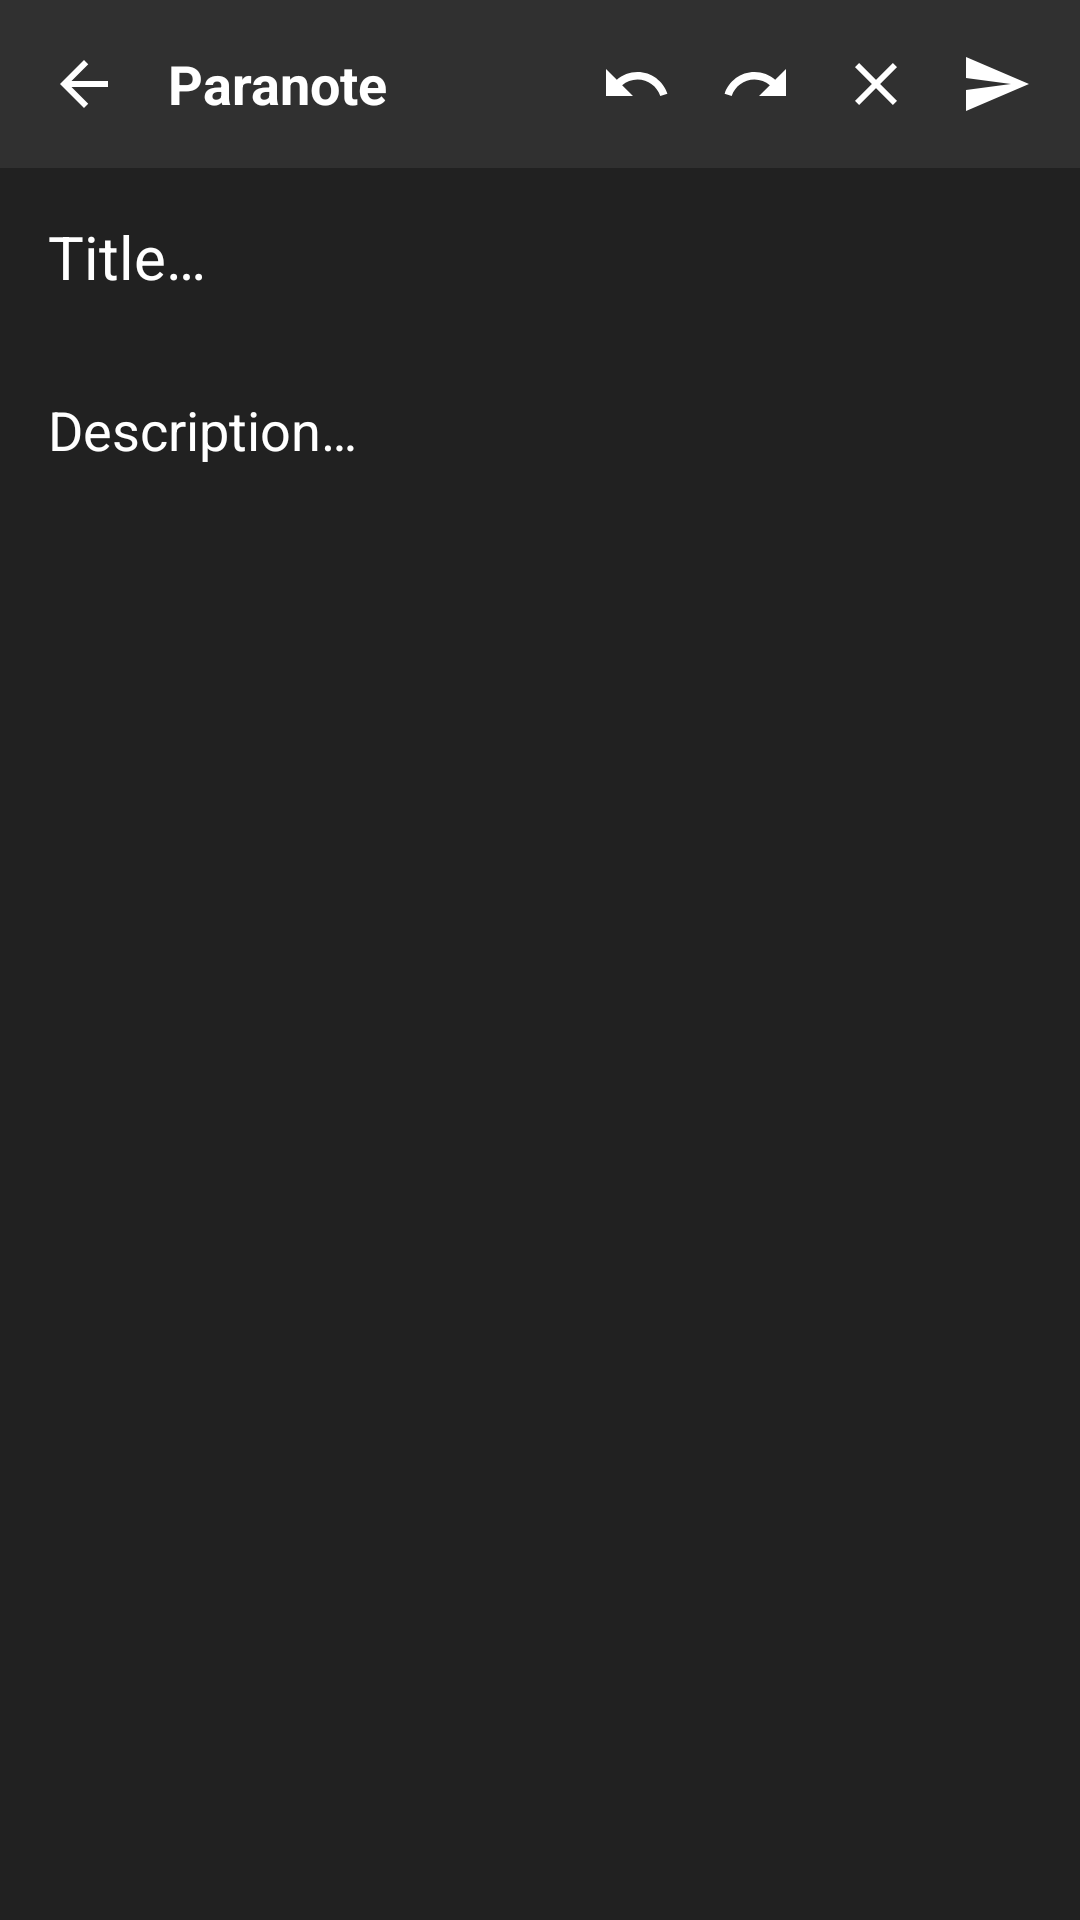

Reconstruct the res/layout file that produces this screen, plus the resources it refers to.
<!-- AndroidManifest.xml: application theme DarkTheme -->
<!-- res/layout/bottom_sheet_base.xml -->
<?xml version="1.0" encoding="utf-8"?>
<androidx.coordinatorlayout.widget.CoordinatorLayout
    xmlns:android="http://schemas.android.com/apk/res/android"
    xmlns:app="http://schemas.android.com/apk/res-auto"
    xmlns:tools="http://schemas.android.com/tools"
    android:id="@+id/bottom_sheet_base"
    android:layout_width="match_parent"
    android:layout_height="match_parent"
    android:background="?attr/backgroundColor">

    <LinearLayout
        android:id="@+id/linear_layout_base"
        android:layout_width="match_parent"
        android:layout_height="match_parent"
        android:orientation="vertical"
        app:layout_constraintEnd_toEndOf="parent"
        app:layout_constraintTop_toTopOf="parent"
        app:layout_constraintStart_toStartOf="parent"
        app:layout_constraintBottom_toBottomOf="parent">

        <include layout="@layout/bottom_sheet_toolbar" />

        <com.google.android.material.textfield.TextInputEditText
            android:id="@+id/text_input_base_title"
            android:layout_width="match_parent"
            android:layout_height="wrap_content"
            android:layout_margin="@dimen/layout_margin_max"
            android:background="@null"
            android:gravity="start"
            android:hint="@string/text_view_note_title"
            android:maxLength="50"
            android:textColor="?attr/backgroundViewColor"
            android:textColorHint="@color/colorTextHint"
            android:textSize="@dimen/text_title_max" />

        <com.google.android.material.textfield.TextInputEditText
            android:id="@+id/text_input_base_body"
            android:layout_width="match_parent"
            android:layout_height="match_parent"
            android:layout_margin="@dimen/layout_margin_max"
            android:background="@null"
            android:gravity="start"
            android:hint="@string/text_view_note_body"
            android:inputType="textMultiLine"
            android:justificationMode="inter_word"
            android:scrollbarFadeDuration="@integer/scrollbar_fade_duration"
            android:scrollbarSize="@dimen/scrollbar_size_min"
            android:scrollbars="vertical"
            android:textColor="?attr/backgroundViewColor"
            android:textColorHint="@color/colorTextHint"
            android:textSize="@dimen/text_title_min"
            tools:targetApi="o" />

    </LinearLayout>

    <LinearLayout
        android:id="@+id/linear_layout_base_buttons"
        android:layout_width="wrap_content"
        android:layout_height="wrap_content"
        android:layout_gravity="bottom|end"
        android:visibility="invisible"
        android:orientation="horizontal">

        <androidx.appcompat.widget.AppCompatButton
            android:id="@+id/button_reminder_base"
            android:layout_width="wrap_content"
            android:layout_height="wrap_content"
            android:background="@drawable/ic_drawable_corners_reminder"
            android:drawableStart="@drawable/ic_drawable_reminder"
            android:drawablePadding="@dimen/layout_padding_max"
            android:drawableTint="@color/colorLightMode"
            android:paddingStart="@dimen/layout_margin_max"
            android:paddingEnd="@dimen/layout_margin_max"
            android:text="@string/menu_reminder"
            android:textAllCaps="false"
            android:layout_gravity="center"
            android:textColor="@color/colorLightMode"
            android:textSize="@dimen/text_body_min"
            android:elevation="@dimen/elevation_fab_button"
            android:layout_marginStart="@dimen/layout_margin_max" />

        <com.google.android.material.floatingactionbutton.FloatingActionButton
            android:id="@+id/floating_button_base"
            android:layout_width="wrap_content"
            android:layout_height="wrap_content"
            android:contentDescription="@string/app_name"
            style="@style/FloatingActionButtonTheme"
            android:elevation="@dimen/elevation_fab_button"
            app:srcCompat="@drawable/ic_drawable_add"
            android:layout_marginTop="@dimen/layout_margin_max"
            android:layout_marginBottom="@dimen/layout_margin_max"
            android:layout_marginStart="@dimen/layout_margin_min"
            android:layout_marginEnd="@dimen/layout_margin_max" />

    </LinearLayout>

</androidx.coordinatorlayout.widget.CoordinatorLayout>
<!-- res/layout/bottom_sheet_toolbar.xml (included above) -->
<?xml version="1.0" encoding="utf-8"?>
<com.google.android.material.appbar.AppBarLayout
    xmlns:android="http://schemas.android.com/apk/res/android"
    xmlns:app="http://schemas.android.com/apk/res-auto"
    android:layout_width="match_parent"
    android:layout_height="?attr/actionBarSize"
    android:elevation="0dp"
    android:animateLayoutChanges="true"
    android:stateListAnimator="@null">

    <androidx.constraintlayout.widget.ConstraintLayout
        android:id="@+id/material_bottom_toolbar"
        android:layout_width="match_parent"
        android:layout_height="match_parent"
        android:elevation="0dp"
        android:background="?attr/backgroundToolbarColor">

        <androidx.appcompat.widget.AppCompatImageView
            android:id="@+id/image_view_back"
            android:layout_width="@dimen/menu_item_image_size"
            android:layout_height="@dimen/menu_item_image_size"
            android:layout_gravity="center|end"
            android:src="@drawable/ic_drawable_back"
            android:layout_margin="@dimen/layout_margin_max"
            app:tint="?attr/backgroundViewColor"
            app:layout_constraintBottom_toBottomOf="parent"
            app:layout_constraintStart_toStartOf="parent"
            app:layout_constraintTop_toTopOf="parent" />

        <androidx.appcompat.widget.AppCompatTextView
            android:id="@+id/text_view_title"
            android:layout_width="0dp"
            android:layout_height="match_parent"
            android:layout_marginStart="@dimen/layout_margin_max"
            android:background="@null"
            android:gravity="center|start"
            android:text="@string/app_name"
            android:textAppearance="@style/TextAppearance.AppCompat.Body1"
            android:textColor="?attr/backgroundViewColor"
            android:textSize="@dimen/text_title_min"
            android:textStyle="bold"
            app:layout_constraintVertical_bias="0.0"
            app:layout_constraintHorizontal_bias="0.0"
            app:layout_constraintTop_toTopOf="parent"
            app:layout_constraintBottom_toBottomOf="parent"
            app:layout_constraintEnd_toStartOf="@+id/image_view_undo"
            app:layout_constraintStart_toEndOf="@+id/image_view_back" />

        <androidx.appcompat.widget.AppCompatImageView
            android:id="@+id/image_view_undo"
            android:layout_width="@dimen/menu_item_image_size"
            android:layout_height="@dimen/menu_item_image_size"
            android:layout_margin="@dimen/layout_margin_max"
            android:src="@drawable/ic_drawable_undo"
            app:tint="?attr/backgroundViewColor"
            app:layout_constraintTop_toTopOf="parent"
            app:layout_constraintBottom_toBottomOf="parent"
            app:layout_constraintEnd_toStartOf="@+id/image_view_redo" />

        <androidx.appcompat.widget.AppCompatImageView
            android:id="@+id/image_view_redo"
            android:layout_width="@dimen/menu_item_image_size"
            android:layout_height="@dimen/menu_item_image_size"
            android:layout_margin="@dimen/layout_margin_max"
            android:src="@drawable/ic_drawable_redo"
            app:tint="?attr/backgroundViewColor"
            app:layout_constraintTop_toTopOf="parent"
            app:layout_constraintBottom_toBottomOf="parent"
            app:layout_constraintEnd_toStartOf="@+id/image_view_clear" />

        <androidx.appcompat.widget.AppCompatImageView
            android:id="@+id/image_view_clear"
            android:layout_width="@dimen/menu_item_image_size"
            android:layout_height="@dimen/menu_item_image_size"
            android:layout_margin="@dimen/layout_margin_max"
            android:src="@drawable/ic_drawable_close"
            app:tint="?attr/backgroundViewColor"
            app:layout_constraintTop_toTopOf="parent"
            app:layout_constraintBottom_toBottomOf="parent"
            app:layout_constraintEnd_toStartOf="@+id/image_view_send" />

        <androidx.appcompat.widget.AppCompatImageView
            android:id="@+id/image_view_send"
            android:layout_width="@dimen/menu_item_image_size"
            android:layout_height="@dimen/menu_item_image_size"
            android:src="@drawable/ic_drawable_send"
            android:layout_margin="@dimen/layout_margin_max"
            app:tint="?attr/backgroundViewColor"
            app:layout_constraintEnd_toEndOf="parent"
            app:layout_constraintTop_toTopOf="parent"
            app:layout_constraintBottom_toBottomOf="parent" />

    </androidx.constraintlayout.widget.ConstraintLayout>

</com.google.android.material.appbar.AppBarLayout>
<!-- resources referenced by this layout -->
<resources>
  <color name="colorLightMode">#FFFFFF</color>
  <dimen name="elevation_fab_button">6dp</dimen>
  <dimen name="layout_margin_max">16dp</dimen>
  <dimen name="layout_margin_min">8dp</dimen>
  <dimen name="layout_padding_max">6dp</dimen>
  <dimen name="menu_item_image_size">24dp</dimen>
  <dimen name="scrollbar_size_min">5dp</dimen>
  <dimen name="text_body_min">14sp</dimen>
  <dimen name="text_title_max">20sp</dimen>
  <dimen name="text_title_min">18sp</dimen>
  <!-- drawable ic_drawable_back (drawable) -->
  <vector xmlns:android="http://schemas.android.com/apk/res/android"
          android:width="24dp"
          android:height="24dp"
          android:viewportWidth="24.0"
          android:viewportHeight="24.0"
          android:tint="?attr/backgroundViewColor">
      <path
          android:fillColor="#FFFFFF"
          android:pathData="M20,11H7.83l5.59,-5.59L12,4l-8,8 8,8 1.41,-1.41L7.83,13H20v-2z"/>
  </vector>
  <!-- drawable ic_drawable_close (drawable) -->
  <vector xmlns:android="http://schemas.android.com/apk/res/android"
          android:width="24dp"
          android:height="24dp"
          android:viewportWidth="24.0"
          android:viewportHeight="24.0"
          android:tint="?attr/backgroundViewColor">
      <path
          android:fillColor="#FFFFFF"
          android:pathData="M19,6.41L17.59,5 12,10.59 6.41,5 5,6.41 10.59,12 5,17.59 6.41,19 12,13.41 17.59,19 19,17.59 13.41,12z"/>
  </vector>
  <!-- drawable ic_drawable_corners_reminder (drawable) -->
  <?xml version="1.0" encoding="utf-8"?>
  <selector xmlns:android="http://schemas.android.com/apk/res/android">
      <item>
          <shape>
              <solid android:color="@android:color/transparent" />
              <corners android:radius="@dimen/corner_radius_min" />
              <stroke android:color="?attr/backgroundViewColor" android:width="1dp"/>
          </shape>
      </item>
  </selector>
  <!-- drawable ic_drawable_send (drawable) -->
  <vector xmlns:android="http://schemas.android.com/apk/res/android"
          android:width="24dp"
          android:height="24dp"
          android:viewportWidth="24.0"
          android:viewportHeight="24.0"
          android:tint="?attr/backgroundViewColor">
      <path
          android:fillColor="#FFFFFF"
          android:pathData="M2.01,21L23,12 2.01,3 2,10l15,2 -15,2z"/>
  </vector>
  <integer name="scrollbar_fade_duration">1000</integer>
  <string name="app_name">Paranote</string>
  <string name="menu_reminder">Reminder</string>
  <string name="text_view_note_body">Description…</string>
  <string name="text_view_note_title">Title…</string>
  <style name="FloatingActionButtonTheme" parent="Widget.MaterialComponents.FloatingActionButton">
          <item name="materialThemeOverlay">@style/FloatingActionButtonThemeOverlay</item>
      </style>
  <dimen name="corner_radius_min">10dp</dimen>
  <style name="FloatingActionButtonThemeOverlay" parent="">
          <item name="colorSecondary">@color/colorAccent</item>
          <item name="colorOnSecondary">@color/colorLightMode</item>
      </style>
  <color name="colorDarkMode">#212121</color>
  <color name="colorAccent">#8E24AA</color>
  <color name="colorDarkToolbar">#303030</color>
  <color name="colorDarkViews">#FFFFFF</color>
  <color name="colorDarkHint">#E4E4E4</color>
  <style name="ActionModeTheme" parent="Widget.AppCompat.ActionMode">
          <item name="background">@color/colorAccent</item>
      </style>
  <style name="WindowAnimationTransition">
          <item name="android:windowEnterAnimation">@android:anim/fade_in</item>
          <item name="android:windowExitAnimation">@android:anim/fade_out</item>
      </style>
</resources>
